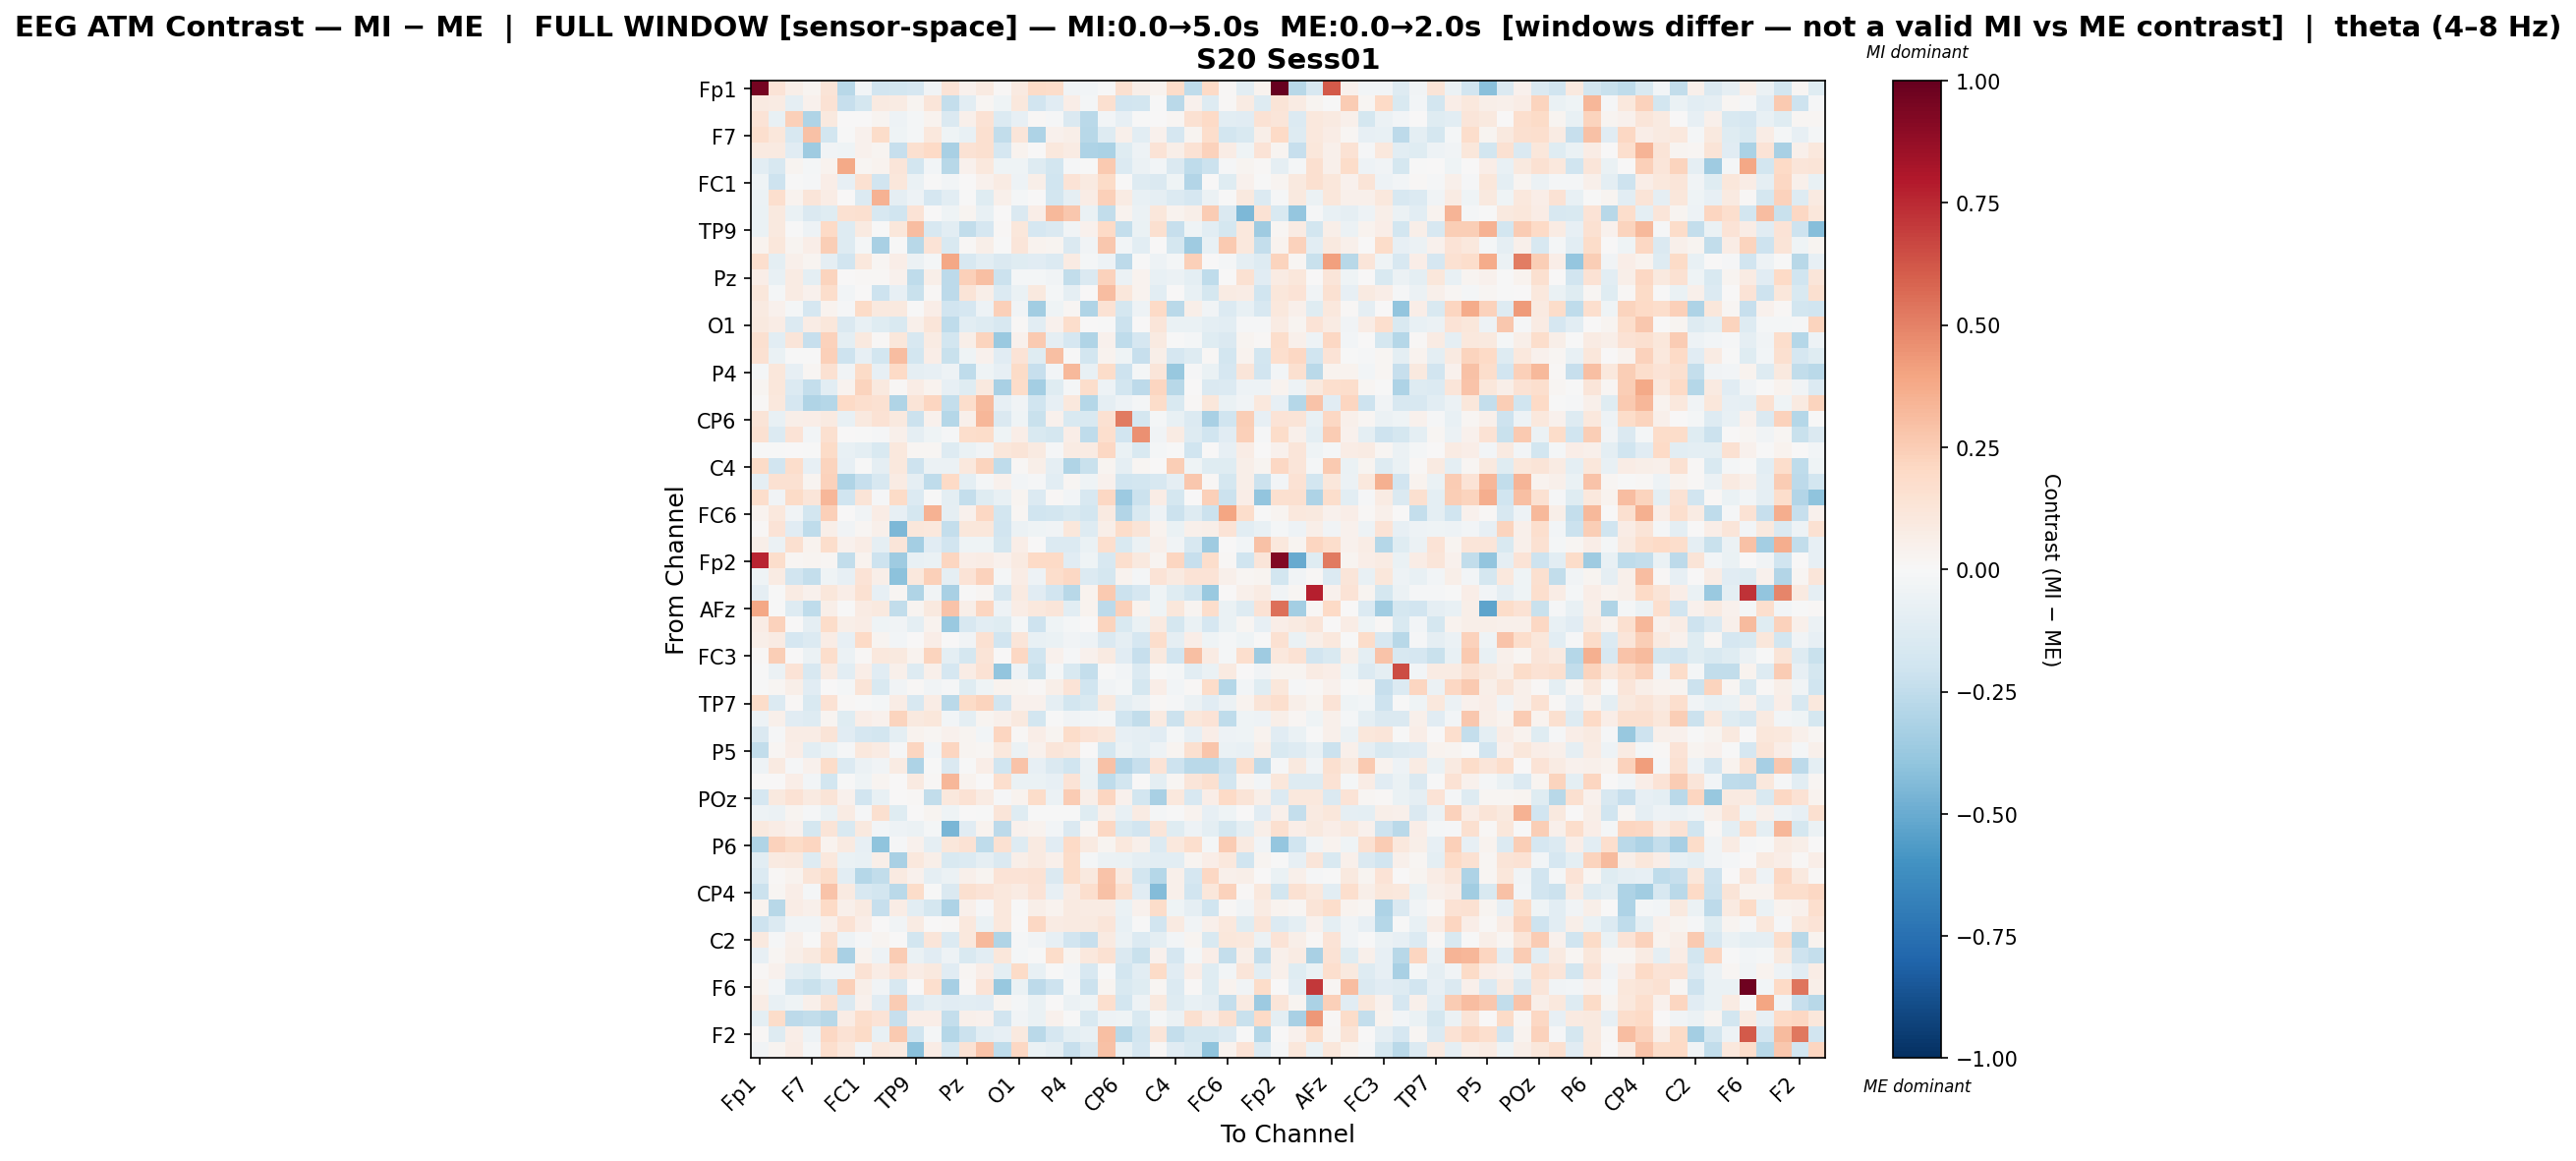

Data behind this chart, as committed beside it:
, Fp1, Fz, F3, F7, FT9, FC5, FC1, C3, T7, TP9, CP5, CP1, Pz, P3, P7, O1, Oz, O2, P4, P8, TP10, CP6, CP2
Fp1, 0.9558, 0.1348, 0.0566, 0.0265, 0.1288, -0.2773, -0.02949, -0.1882, -0.1828, -0.1678, -0.03352, 0.1403, 0.03988, 0.08752, 0.0135, 0.09177, 0.1879, 0.1811, -0.0359, -0.02474, -0.005017, 0.1585, 0.06105
Fz, 0.09167, 0.07872, -0.08834, 0.03993, 0.1421, -0.2283, -0.1794, 0.08637, 0.08501, 0.02835, 0.1183, -0.2406, -0.1092, 0.02039, -0.04658, 0.1047, -0.1936, -0.1151, 0.06603, -0.01632, 0.1571, -0.1943, -0.1871
F3, 0.1385, -0.07571, 0.2352, -0.3019, 0.09606, 0.001899, 0.007143, 0.02394, -0.04739, -0.02076, 0.03606, -0.1439, 0.05418, 0.1423, -0.1397, -0.07949, 0.01137, -0.01107, -0.1429, -0.2663, -0.02662, -0.08043, -0.007395
F7, 0.1692, 0.1145, -0.1619, 0.2964, -0.1855, -0.003994, 0.04113, 0.1815, -0.04123, -0.01861, 0.1076, -0.04402, -0.073, 0.1576, -0.2498, 0.122, -0.3053, 0.04626, 0.05987, -0.2811, -0.1273, 0.05233, -0.1033
FT9, 0.09286, 0.08743, -0.1114, -0.3562, -0.03523, -0.0467, 0.0401, 0.0297, -0.2296, 0.1598, 0.1979, -0.3242, 0.1481, 0.1627, -0.1653, 0.03788, 0.0003156, 0.1033, 0.08462, -0.3047, -0.3195, -0.1243, -0.0524
FC5, -0.1087, -0.1606, 0.02588, -0.01604, 0.03131, 0.3821, 0.0162, 0.03684, 0.1187, -0.1856, -0.02798, -0.2784, 0.04373, 0.1079, -0.04003, -0.04055, -0.1274, -0.1806, -0.009066, -0.0004457, 0.2584, -0.135, -0.05975
FC1, -0.04271, -0.208, -0.004717, -0.01406, 0.06267, -0.08098, 0.1509, -0.1925, 0.1169, -0.06348, -0.0004661, -0.02846, 0.001208, 0.0468, 0.08354, -0.05385, 0.05742, -0.1998, 0.1341, 0.08601, 0.1932, 0.0008202, -0.1301
C3, -0.0556, 0.17, 0.03505, 0.1192, 0.07216, 0.00424, -0.1331, 0.3444, -0.09085, -0.05416, -0.1701, -0.1031, -0.0002119, -0.1199, 0.05231, -0.02059, 0.00401, -0.1835, -0.0927, 0.07455, 0.2349, 0.07827, -0.07304
T7, -0.0656, 0.1003, -0.06288, -0.1441, -0.1194, 0.1542, 0.1603, -0.1574, -0.1972, 0.1379, 0.004017, -0.04601, 0.0241, -0.07736, 0.007049, -0.1477, 0.0677, 0.3239, 0.2682, -0.06526, -0.2433, 0.0327, -0.05842
TP9, -0.06254, 0.0938, -0.005028, -0.04831, 0.2026, -0.1292, 0.09311, -0.001659, 0.1115, 0.3093, -0.1606, -0.1063, -0.2449, -0.1709, 0.01407, 0.1134, -0.1714, -0.1455, -0.03787, 0.04568, 0.1957, -0.2415, -0.06678
CP5, 0.03823, 0.112, 0.03023, 0.0667, 0.2499, -0.1277, -0.02144, -0.3244, -0.003977, -0.2785, 0.1401, -0.1512, 0.01067, 0.05723, -0.003766, 0.1224, 0.03532, 0.02757, -0.1421, -0.03855, 0.2716, -0.025, -0.1079
CP1, 0.1674, -0.09743, 0.05436, 0.02921, -0.08615, -0.192, 0.1025, 0.01966, 0.06353, -0.06031, -0.02084, 0.3848, -0.1599, -0.109, -0.1434, -0.1175, -0.112, -0.1353, 0.08268, -0.02303, -0.05454, -0.2603, -0.006406
Pz, 0.06946, -0.0733, 0.08092, -0.09774, 0.2238, 0.003926, 0.01072, 0.01044, 0.0403, -0.2522, 0.06139, -0.2632, 0.2396, 0.2997, -0.218, -0.02239, -0.02287, -0.03529, -0.2472, -0.1427, 0.2332, -0.06027, 0.03572
P3, 0.1146, -0.0176, 0.07966, 0.04547, 0.176, -0.02444, 0.007771, -0.2049, -0.08039, -0.2217, 0.01449, -0.2615, 0.1275, 0.05794, -0.1347, -0.06706, 0.09407, -0.02245, -0.09294, 0.007368, 0.3051, 0.1116, 0.03218
P7, 0.08997, 0.04646, -0.02021, -0.1657, 0.03233, -0.009886, 0.1886, 0.09634, 0.09889, -0.001683, 0.06521, -0.1933, -0.1663, -0.05137, 0.2347, -0.03832, -0.345, -0.04064, 0.01565, -0.3, 0.1412, -0.1768, -0.0475
O1, 0.09499, 0.07475, -0.1397, 0.07552, 0.1128, -0.1484, -0.07349, -0.1218, -0.1525, 0.05029, 0.1215, -0.2566, -0.1071, -0.1299, -0.1625, 0.01471, -0.1039, 0.0408, 0.1791, 0.0008028, -0.0003817, -0.2147, 0.002416
Oz, 0.1628, -0.1061, 0.1248, -0.2302, 0.2308, -0.09824, 0.09504, 0.01367, 0.1099, -0.1569, 0.07953, -0.1839, 0.06037, 0.2259, -0.3686, 0.04629, 0.2642, -0.09341, -0.1649, -0.3025, 0.04227, -0.2561, -0.1673
O2, 0.1499, -0.06395, -0.003336, -0.005873, 0.2344, -0.2049, -0.08547, -0.1833, 0.3082, -0.1873, 0.0659, -0.2265, -0.0394, 0.04183, -0.1166, 0.1356, -0.1208, 0.3005, -0.004784, -0.1866, 0.03391, -0.04685, -0.2281
P4, -0.01685, 0.1127, -0.08239, 0.02103, 0.1541, -0.03298, 0.1892, -0.08485, 0.1989, -0.09048, -0.08164, -0.05424, -0.2573, -0.0444, -0.07819, 0.194, -0.2315, -0.02359, 0.3221, -0.07305, 0.1825, -0.2062, -0.01887
P8, 0.02764, 0.1096, -0.1393, -0.2364, -0.1037, 0.03383, 0.2218, 0.0987, 0.01336, 0.07134, 0.03275, -0.07963, -0.1224, 0.09757, -0.3225, 0.1802, -0.3373, -0.1227, -0.01921, 0.1746, -0.05343, -0.1855, -0.258
TP10, 0.01054, 0.1037, -0.1672, -0.2974, -0.2859, 0.2028, 0.1695, 0.1489, -0.2973, 0.1276, 0.2178, -0.2361, 0.1749, 0.3153, -0.07987, -0.03542, -0.1989, -0.08339, 0.1088, -0.2872, -0.08912, -0.05154, -0.01899
CP6, 0.1283, -0.0756, 0.06017, 0.06379, 0.08696, -0.07387, 0.09822, 0.1433, 0.101, -0.2153, 0.04405, -0.2884, 0.05246, 0.3295, -0.143, -0.03981, -0.2197, 0.04092, -0.1531, -0.15, 0.152, 0.5207, -0.1751
CP2, 0.1498, -0.1362, 0.1354, -0.03018, 0.1591, 0.001003, -0.006586, -0.01264, 0.05392, -0.09112, -0.03967, -0.01094, 0.1736, 0.1825, -0.04686, 0.06987, -0.1492, -0.1753, 0.06726, -0.2568, 0.1709, -0.1914, 0.4537
Cz, -0.00582, -0.002654, 0.001972, -0.002988, 0.1903, -0.07571, -0.09943, -0.15, 0.1067, 0.01979, 0.01678, -0.1288, -0.0701, -0.03243, 0.1127, 0.1277, 0.08951, -0.01176, 0.08304, 0.08281, 0.2066, -0.06737, -0.1486
C4, 0.1919, -0.1908, 0.173, -0.08196, 0.224, -0.07962, -0.003632, -0.08951, 0.1028, -0.2057, -0.061, -0.06046, 0.1065, 0.2236, -0.2524, 0.01129, 0.05698, -0.09218, -0.3033, -0.2236, 0.02622, -0.08911, 0.02086
T8, -0.09254, 0.1538, 0.1556, 0.02499, 0.2324, -0.3018, -0.2341, -0.1571, 0.08238, -0.08844, -0.2521, 0.1996, -0.1015, -0.02238, 0.04403, -0.02498, -0.01505, -0.1085, 0.023, -0.03911, 0.04428, -0.2029, -0.1828
FT10, 0.1751, -0.03513, 0.1886, 0.1218, 0.3353, -0.2, 0.1256, -0.01195, 0.1915, -0.137, -0.006624, -0.09762, -0.2381, -0.121, -0.07204, 0.02812, -0.1357, 0.009754, -0.0271, -0.1611, 0.2053, -0.3657, -0.2158
FC6, 0.03405, 0.1079, -0.03639, -0.1848, 0.2406, 0.0001256, -0.03871, 0.07133, -0.08429, -0.178, 0.3487, -0.08978, 0.04364, 0.2101, -0.1837, 0.01942, -0.1999, -0.1857, -0.1503, -0.1821, 0.08854, -0.291, -0.1505
FC2, 0.01168, 0.1377, -0.1156, -0.2552, 0.05562, -0.03577, 0.01615, 0.04899, -0.4497, 0.1116, 0.1093, -0.2348, 0.1132, 0.1148, -0.1889, -0.0547, -0.04215, -0.03567, 0.1148, -0.1257, 0.06204, 0.184, 0.1295
F8, 0.05568, -0.05984, 0.1601, 0.03133, 0.175, 0.04221, 0.07598, -0.08858, 0.1238, -0.3387, -0.1122, -0.1943, -0.04154, -0.04172, -0.1785, 0.06566, 0.00719, -0.1359, -0.1389, -0.06477, 0.17, -0.1511, -0.0623
Fp2, 0.7611, 0.1776, 0.02257, 0.02944, 0.01784, -0.2495, 0.03341, -0.2059, -0.3519, -0.07229, -0.06539, 0.216, 0.06809, 0.07574, 0.04615, 0.08771, 0.2013, 0.1965, -0.1104, -0.041, -0.1564, 0.1672, 0.1005
AF7, -0.04075, 0.08459, -0.1909, -0.238, -0.04255, -0.08082, 0.1377, 0.05984, -0.4083, 0.1033, 0.2417, -0.09108, 0.1336, 0.2267, -0.01896, 0.0744, -0.04855, 0.1741, 0.2049, -0.138, -0.1792, 0.03753, -0.02275
AF3, -0.08767, -0.001801, 0.07845, 0.04072, 0.1164, 0.06925, 0.1516, -0.08361, 0.01811, -0.2991, -0.03618, -0.3256, -0.006869, 0.01944, -0.1635, 0.08608, -0.1142, -0.1903, -0.2784, 0.03835, 0.2605, -0.2115, -0.1655
AFz, 0.387, -0.001608, -0.1269, -0.2503, 0.055, -0.002817, 0.08224, 0.09734, -0.2481, 0.0246, 0.09981, 0.2844, 0.0565, 0.2149, -0.05204, 0.07696, 0.1053, 0.1178, -0.1039, 0.03447, -0.2622, 0.2366, 0.03273
F1, 0.07622, 0.2339, 0.002124, -0.09076, 0.1808, 0.05492, 0.07485, -0.04069, -0.03222, -0.0995, 0.03546, -0.3726, -0.1574, -0.108, -0.1208, -0.01642, -0.2072, -0.04269, -0.02331, 0.002117, 0.2236, -0.1504, -0.06866
FT7, 0.06162, 0.08328, -0.1678, -0.1393, 0.07271, -0.08571, 0.1997, 0.03042, -0.0235, 0.004887, 0.07, 0.004883, -0.03385, 0.1505, -0.1894, 0.118, -0.0771, -0.06343, -0.03785, -0.05026, -0.1412, -0.08837, -0.1694
FC3, 0.009481, 0.2473, 0.005399, -0.05995, 0.1756, -0.06084, 0.01146, 0.1092, 0.09455, 0.03144, 0.2205, -0.1014, -0.1752, 0.1327, 0.003711, 0.2074, -0.199, 0.04027, -0.008838, 0.03916, 0.08805, -0.1166, -0.2297
C1, -0.005288, -0.05736, 0.1352, -0.1603, 0.08156, -0.1051, 0.07006, -0.1152, 0.04998, -0.1314, 0.04839, -0.17, 0.07131, 0.1423, -0.3918, -0.04721, -0.2265, -0.02189, -0.1515, -0.239, -0.000923, -0.02984, -0.1383
C5, -0.002917, 0.01782, 0.05922, -0.1113, 0.004866, -0.01827, 0.1253, -0.1536, -0.03209, 0.01544, -0.03883, -0.01452, -0.1181, -0.04353, 0.03353, 0.02763, 0.01302, 0.05971, 0.14, -0.2005, -0.03406, -0.01818, -0.1745
TP7, 0.1797, -0.1396, 0.01224, -0.1561, 0.148, 0.01104, -0.000792, -0.01809, 0.07542, -0.1629, 0.07707, -0.2725, 0.1876, 0.2199, -0.1878, 0.03928, 0.04519, -0.08917, -0.1859, -0.1546, 0.09405, -0.09683, -0.05931
CP3, -0.05091, 0.05305, -0.1095, -0.126, 0.02526, -0.1187, 0.0681, 0.04419, 0.2237, 0.09441, 0.1141, -0.02474, -0.09959, 0.02418, 0.05454, 0.1014, -0.1837, -0.005928, -0.03525, -0.02613, -0.01948, -0.1972, -0.2457
P1, -0.1459, -0.01468, 0.07393, 0.07081, 0.1295, -0.1169, -0.1641, -0.1845, -0.09742, 0.03837, 0.0199, 0.04105, 0.02471, -0.02881, 0.2124, 0.01432, 0.06349, 0.03088, 0.18, 0.1405, 0.1138, -0.08475, -0.0926
P5, -0.2423, 0.02119, 0.06973, -0.107, -0.06384, -0.01478, 0.1081, 0.08316, -0.007974, 0.2121, -0.02628, 0.2169, 0.02441, 0.0219, 0.1037, -0.06014, 0.04069, 0.1194, 0.1022, 0.004641, -0.1778, -0.05985, -0.09841
PO7, -0.05047, 0.08792, -0.01056, 0.04385, 0.1801, -0.1358, -0.05896, -0.03126, 0.08228, -0.3067, -0.003614, -0.1444, -0.004039, 0.06624, -0.1961, 0.2889, -0.08205, -0.1459, -0.2012, -0.05756, 0.2955, -0.292, -0.229
PO3, 0.00493, 0.001398, 0.06898, -0.02797, -0.1799, -0.005001, -0.04504, 0.02757, 0.0005525, 0.08832, 0.01187, 0.3315, 0.0318, 0.002878, 0.1695, -0.06814, -0.06324, -0.07891, 0.1399, -0.06867, -0.2571, -0.1812, 0.001457
POz, -0.167, 0.09545, 0.1452, 0.09063, 0.1283, 0.04291, -0.192, -0.07168, 0.005494, 0.01546, -0.246, 0.1043, 0.1413, 0.08114, -0.01365, 0.03186, 0.1843, -0.0559, 0.2529, 0.05719, 0.2156, 0.04018, -0.1869
PO4, -0.05287, -0.06049, 0.02678, -0.01161, -0.06645, 0.07813, -0.009381, 0.1586, -0.1196, 0.002117, 0.0235, -0.04418, 0.004691, -0.002866, 0.1238, -0.1206, -0.003969, -0.001395, -0.004116, -0.1187, 0.04947, -0.0746, 0.08316
PO8, 0.0985, 0.07524, 0.0432, -0.1744, 0.1316, -0.153, 0.09451, -0.03124, -0.04994, -0.05762, -0.02273, -0.4552, -0.1135, 0.03447, -0.2643, 0.04001, 0.03711, -0.02385, -0.147, 0.01612, 0.21, -0.1524, -0.1917
P6, -0.3016, 0.2274, 0.1914, 0.2172, 0.03463, 0.09334, -0.08015, -0.4035, -0.01042, 0.04184, -0.08974, 0.1114, 0.1421, -0.2514, 0.1561, -0.1318, 0.08846, -0.1114, 0.1974, 0.08836, 0.02624, 0.1068, 0.05014
P2, -0.1058, 0.09308, 0.09717, -0.1293, 0.1072, -0.06784, -0.07198, 0.06223, -0.3212, 0.1078, 0.05567, -0.156, -0.1398, -0.09369, -0.1417, 0.06056, 0.08597, 0.04708, 0.1861, -0.01941, -0.05846, -0.06254, -0.09166
CPz, -0.1343, 0.01379, 0.03461, 0.1258, 0.1864, -0.1058, -0.287, -0.2435, 0.0884, 0.03947, -0.09211, -0.05715, 0.05019, 0.0291, 0.1345, 0.1347, 0.1427, -0.1446, 0.1801, 0.0985, 0.2852, 0.08773, -0.1853
CP4, -0.2167, 0.02111, 0.06349, -0.01981, 0.2846, 0.08853, -0.1618, -0.1821, -0.2657, 0.1838, -0.007339, -0.1418, 0.163, 0.1337, 0.1042, 0.08233, 0.1382, -0.08578, 0.08431, 0.1712, 0.2924, 0.1564, -0.112
TP8, 0.0313, -0.2804, 0.07585, 0.05024, 0.2027, 0.05159, 0.09256, -0.2278, 0.07766, -0.1045, -0.1774, -0.311, 0.04976, -0.009548, 0.1033, -0.006465, 0.05798, 0.03304, 0.08907, 0.07893, 0.08336, -0.06708, 0.04681
C6, -0.2075, -0.1339, -0.03152, -0.03734, 0.05088, 0.1411, 0.06805, 0.004752, -0.03284, 0.08042, 0.001392, 0.01377, 0.1074, -0.06534, 0.1051, 0.001546, 0.2065, 0.08547, 0.09062, 0.09112, 0.1199, -0.07235, -0.002713
C2, 0.09533, -0.01328, 0.05061, -0.003742, 0.1568, -0.04965, -0.008118, 0.02464, 0.007022, -0.1836, 0.1215, -0.1403, 0.1058, 0.3262, -0.3024, -0.008103, -0.03406, -0.07845, -0.1904, -0.2333, 0.08772, -0.05652, -0.133
FC4, -0.0808, 0.01801, 0.05627, 0.09941, 0.1949, -0.3231, 0.03164, -0.05013, 0.2577, -0.06531, -0.1099, -0.0493, -0.1493, -0.1052, 0.1163, -0.01652, -0.002976, 0.1846, 0.0276, 0.1063, 0.1548, -0.1451, -0.2215
FT8, 0.01389, 0.04577, -0.09042, -0.1201, -0.03686, -0.0328, 0.1456, 0.07579, 0.1398, 0.07116, 0.1004, -0.1107, 0.01898, 0.0635, -0.1012, 0.1893, -0.07478, -0.001656, -0.031, -0.1599, -0.006026, -0.1827, -0.1025
F6, 0.03578, -0.02978, -0.1956, -0.2232, -0.1597, 0.2351, 0.06023, -0.03891, -0.1575, 0.003702, 0.1717, -0.3315, 0.01514, 0.1361, -0.3805, -0.06746, -0.2646, -0.205, -0.02136, -0.2119, 0.0241, -0.1539, -0.1222
AF8, 0.07291, -0.07778, -0.04661, 0.05301, 0.149, -0.1437, 0.03937, -0.1165, 0.2534, -0.1362, -0.08619, -0.1128, -0.1019, -0.1105, 0.02587, -0.0177, -0.06539, 0.006547, -0.06058, -0.04325, 0.1718, -0.1807, -0.05068
AF4, -0.09411, 0.1822, -0.2579, -0.2434, -0.2775, 0.0715, 0.1719, 0.1354, -0.2277, 0.06827, 0.07001, -0.2366, 0.05138, 0.04451, -0.193, -0.03614, -0.06314, 0.03926, -0.0009255, -0.1527, -0.05274, -0.03908, -0.1537
... 2 more rows
